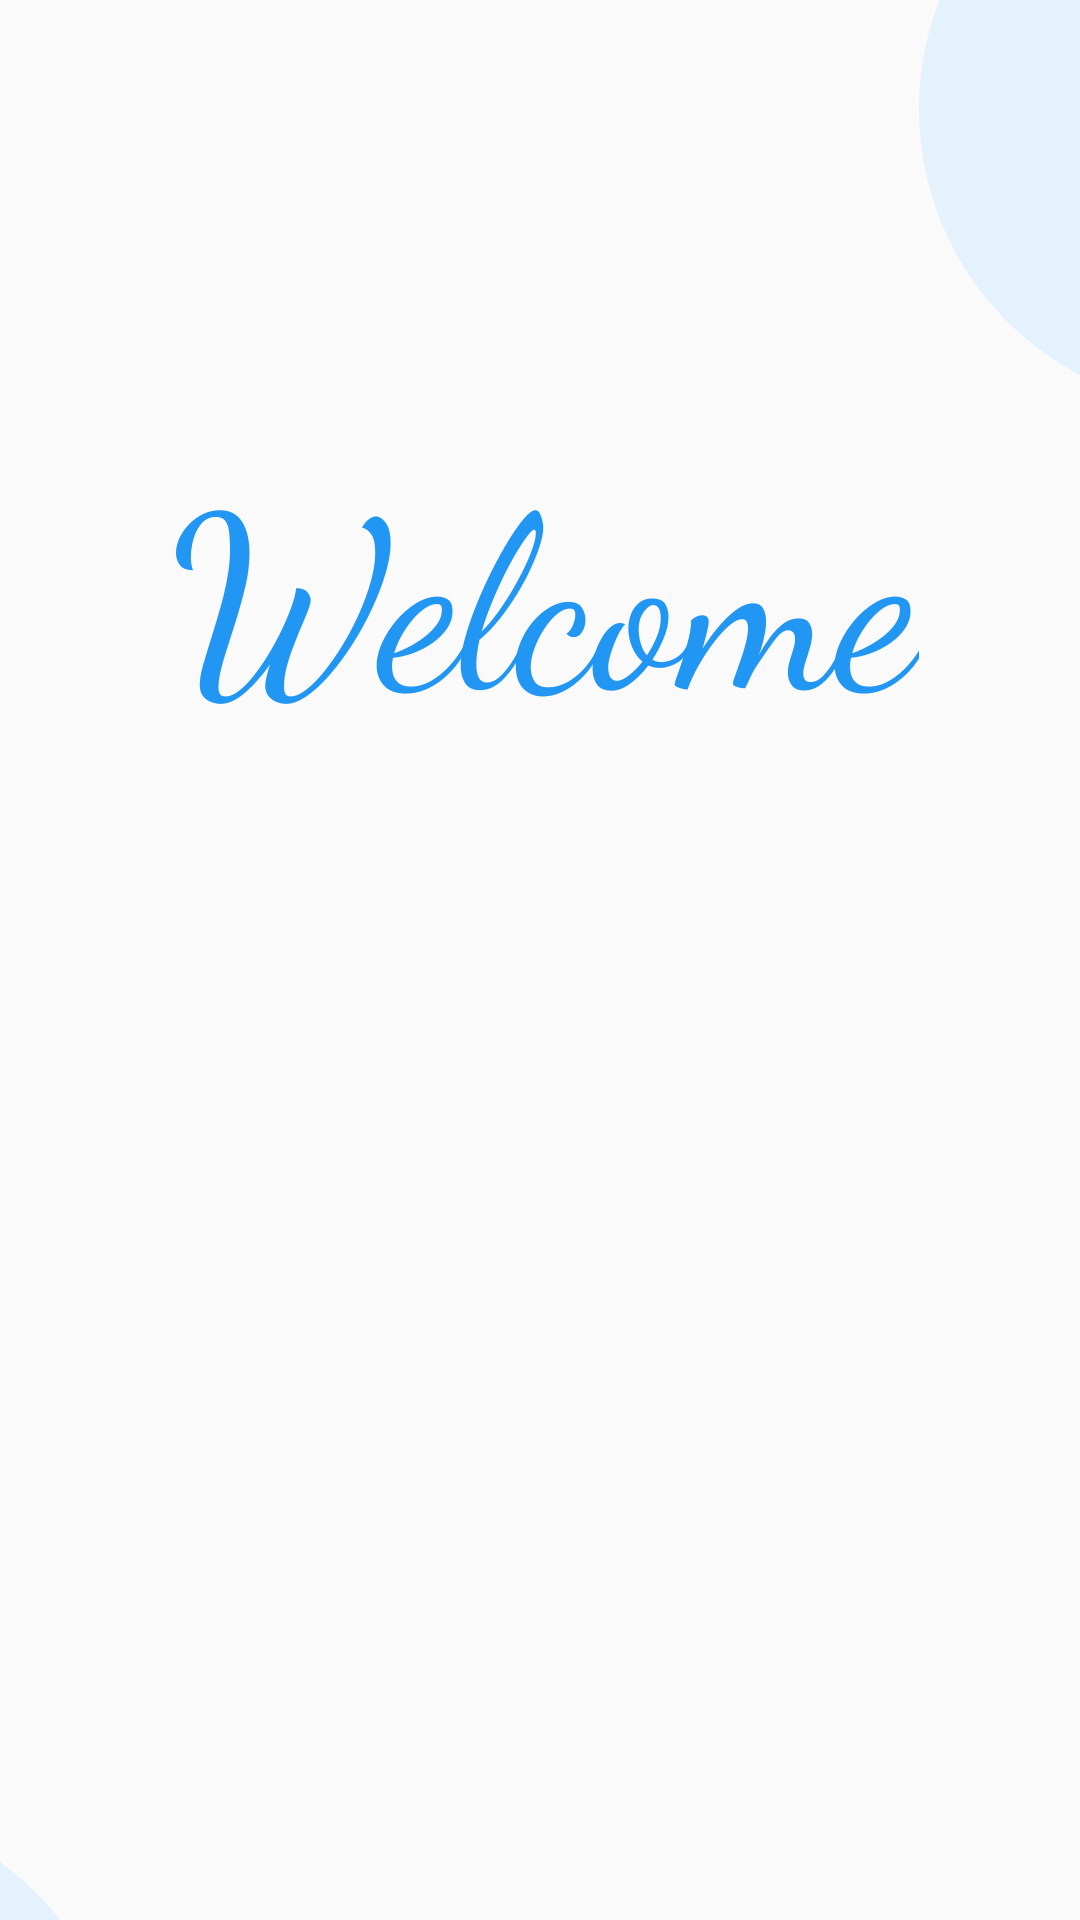

Produce the Android XML layout that renders to this screen, including the resource entries it uses.
<!-- AndroidManifest.xml: application theme Theme.SocialNetwork -->
<!-- res/layout/activity_main.xml -->
<androidx.constraintlayout.widget.ConstraintLayout xmlns:android="http://schemas.android.com/apk/res/android"
    xmlns:app="http://schemas.android.com/apk/res-auto"
    xmlns:tools="http://schemas.android.com/tools"
    android:layout_width="match_parent"
    android:layout_height="match_parent">

    <ImageView
        android:id="@+id/bottomLeftCircle"
        android:layout_width="200dp"
        android:layout_height="200dp"
        android:layout_alignParentStart="true"
        android:layout_alignParentBottom="true"
        android:layout_marginBottom="4dp"
        android:background="@drawable/circle_bg"
        app:layout_constraintBottom_toTopOf="@+id/textView"
        app:layout_constraintStart_toEndOf="@+id/textView"
        tools:ignore="ContentDescription,MissingConstraints,VisualLintBounds,ImageContrastCheck" />

    <ImageView
        android:id="@+id/topRightCircle"
        android:layout_width="200dp"
        android:layout_height="200dp"
        android:layout_alignParentTop="true"
        android:layout_alignParentEnd="true"
        android:layout_marginTop="12dp"
        android:background="@drawable/circle_bg"
        app:layout_constraintEnd_toStartOf="@+id/imageView"
        app:layout_constraintTop_toBottomOf="@+id/imageView"
        tools:ignore="ContentDescription,MissingConstraints,VisualLintBounds,ImageContrastCheck" />

    <TextView
        android:id="@+id/textView"
        android:layout_width="wrap_content"
        android:layout_height="wrap_content"
        android:layout_marginTop="140dp"
        android:text="Welcome"
        android:fontFamily="cursive"
        android:textColor="#2196F3"
        android:textSize="80sp"
        app:layout_constraintEnd_toEndOf="parent"
        app:layout_constraintHorizontal_bias="0.514"
        app:layout_constraintStart_toStartOf="parent"
        app:layout_constraintTop_toTopOf="parent"
        tools:ignore="HardcodedText" />

    <ImageView
        android:id="@+id/imageView"
        android:layout_width="281dp"
        android:layout_height="323dp"
        android:layout_marginTop="16dp"
        android:src="@drawable/logo"
        app:layout_constraintEnd_toEndOf="@+id/textView"
        app:layout_constraintStart_toStartOf="@+id/textView"
        app:layout_constraintTop_toBottomOf="@+id/textView"
        tools:ignore="ContentDescription" />


</androidx.constraintlayout.widget.ConstraintLayout>
<!-- resources referenced by this layout -->
<resources>
  <!-- drawable circle_bg (drawable) -->
  <shape xmlns:android="http://schemas.android.com/apk/res/android"
      android:shape="oval">
      <solid android:color="@color/colorAccent"/>
  </shape>
  <style name="Theme.SocialNetwork" parent="Theme.AppCompat.Light.DarkActionBar">
          
          <item name="colorPrimary">@color/purple_500</item>
          <item name="colorPrimaryDark">@color/purple_700</item>
          <item name="colorAccent">@color/teal_200</item>
          
      </style>
  <color name="colorAccent">#E3F2FD    </color>
  <color name="purple_500">#FF6200EE</color>
  <color name="purple_700">#FF3700B3</color>
  <color name="teal_200">#FF03DAC5</color>
</resources>
